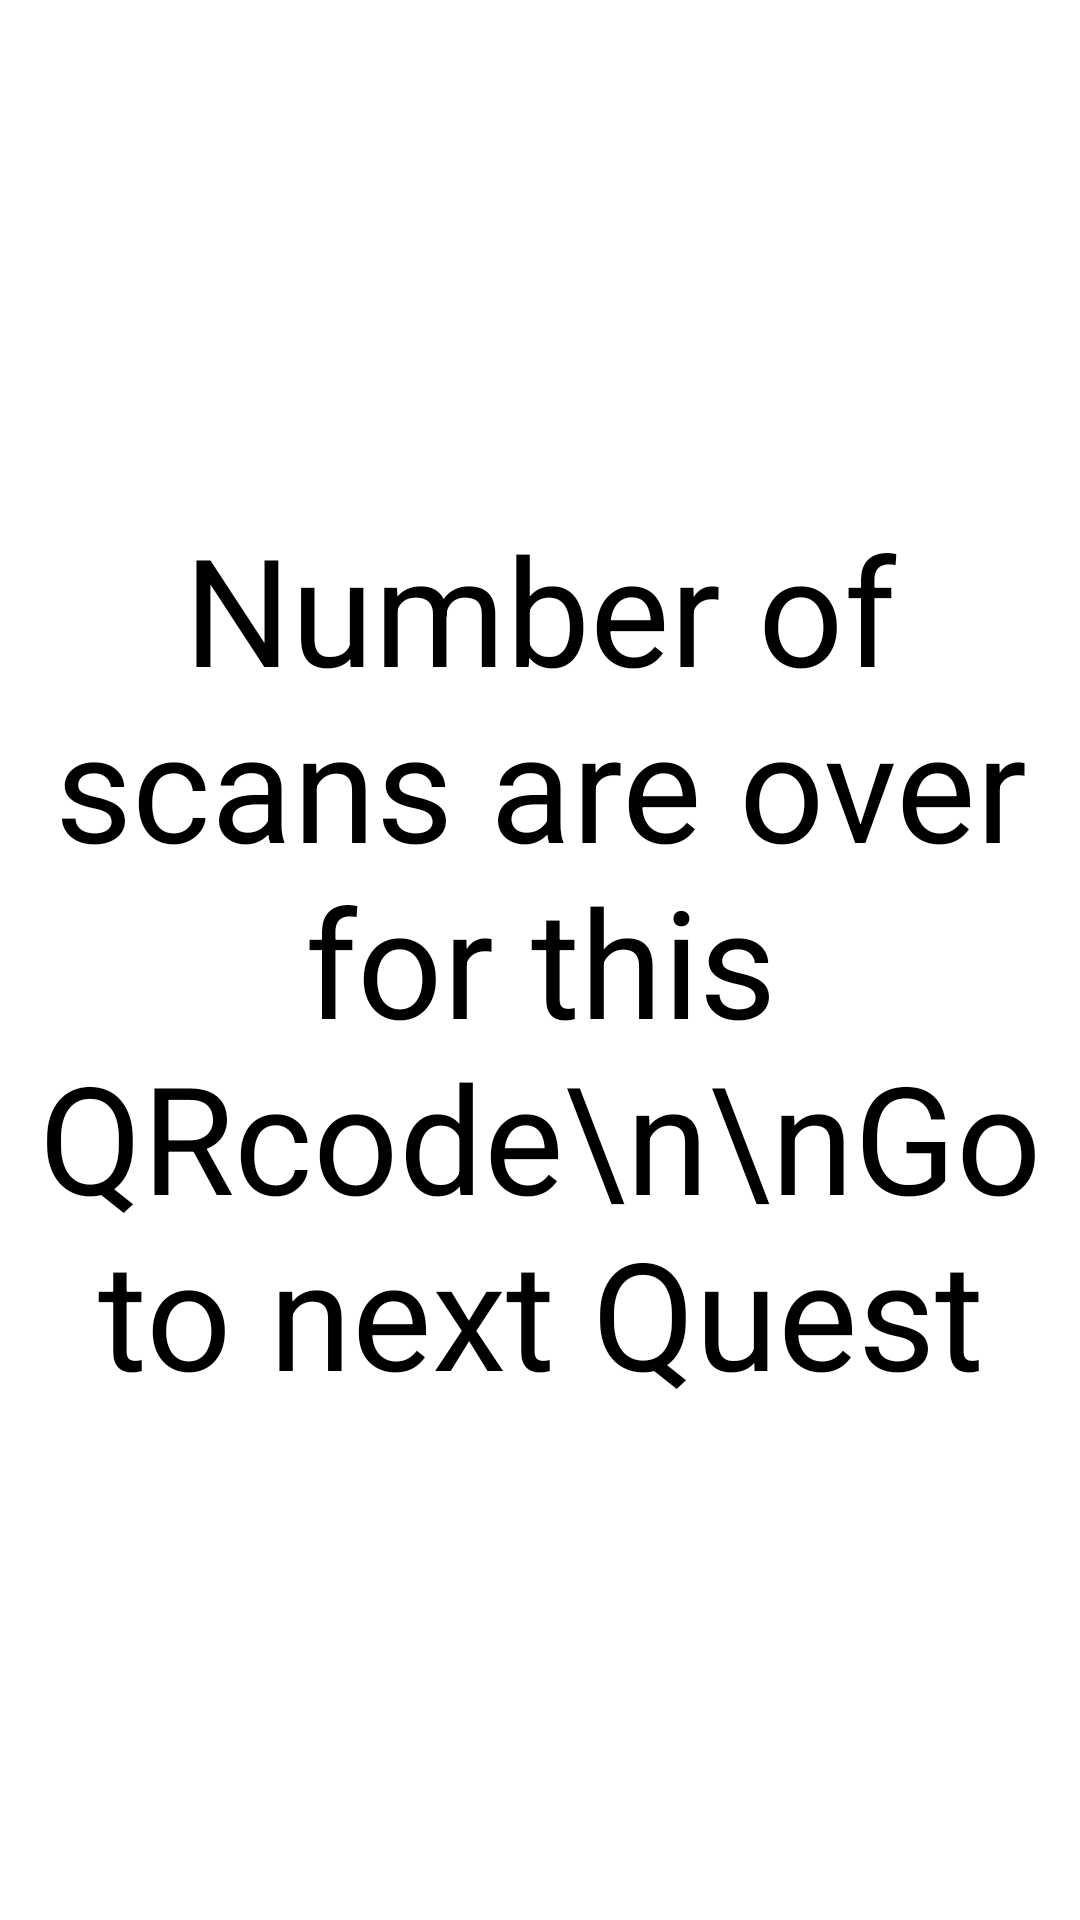

Produce the Android XML layout that renders to this screen, including the resource entries it uses.
<!-- AndroidManifest.xml: application theme Theme.OdinsEyeNavigation -->
<!-- res/layout/activity_e4_scansare_over.xml -->
<?xml version="1.0" encoding="utf-8"?>
<LinearLayout xmlns:android="http://schemas.android.com/apk/res/android"
    xmlns:app="http://schemas.android.com/apk/res-auto"
    xmlns:tools="http://schemas.android.com/tools"
    android:layout_width="match_parent"
    android:layout_height="match_parent"
    tools:context=".E4_scansare_over">

    <TextView
        android:gravity="center"
        android:textSize="50dp"
        android:text="Number of scans are over for this QRcode\n\nGo to next Quest"
        android:layout_width="match_parent"
        android:layout_height="match_parent"></TextView>

</LinearLayout>
<!-- resources referenced by this layout -->
<resources>

</resources>
